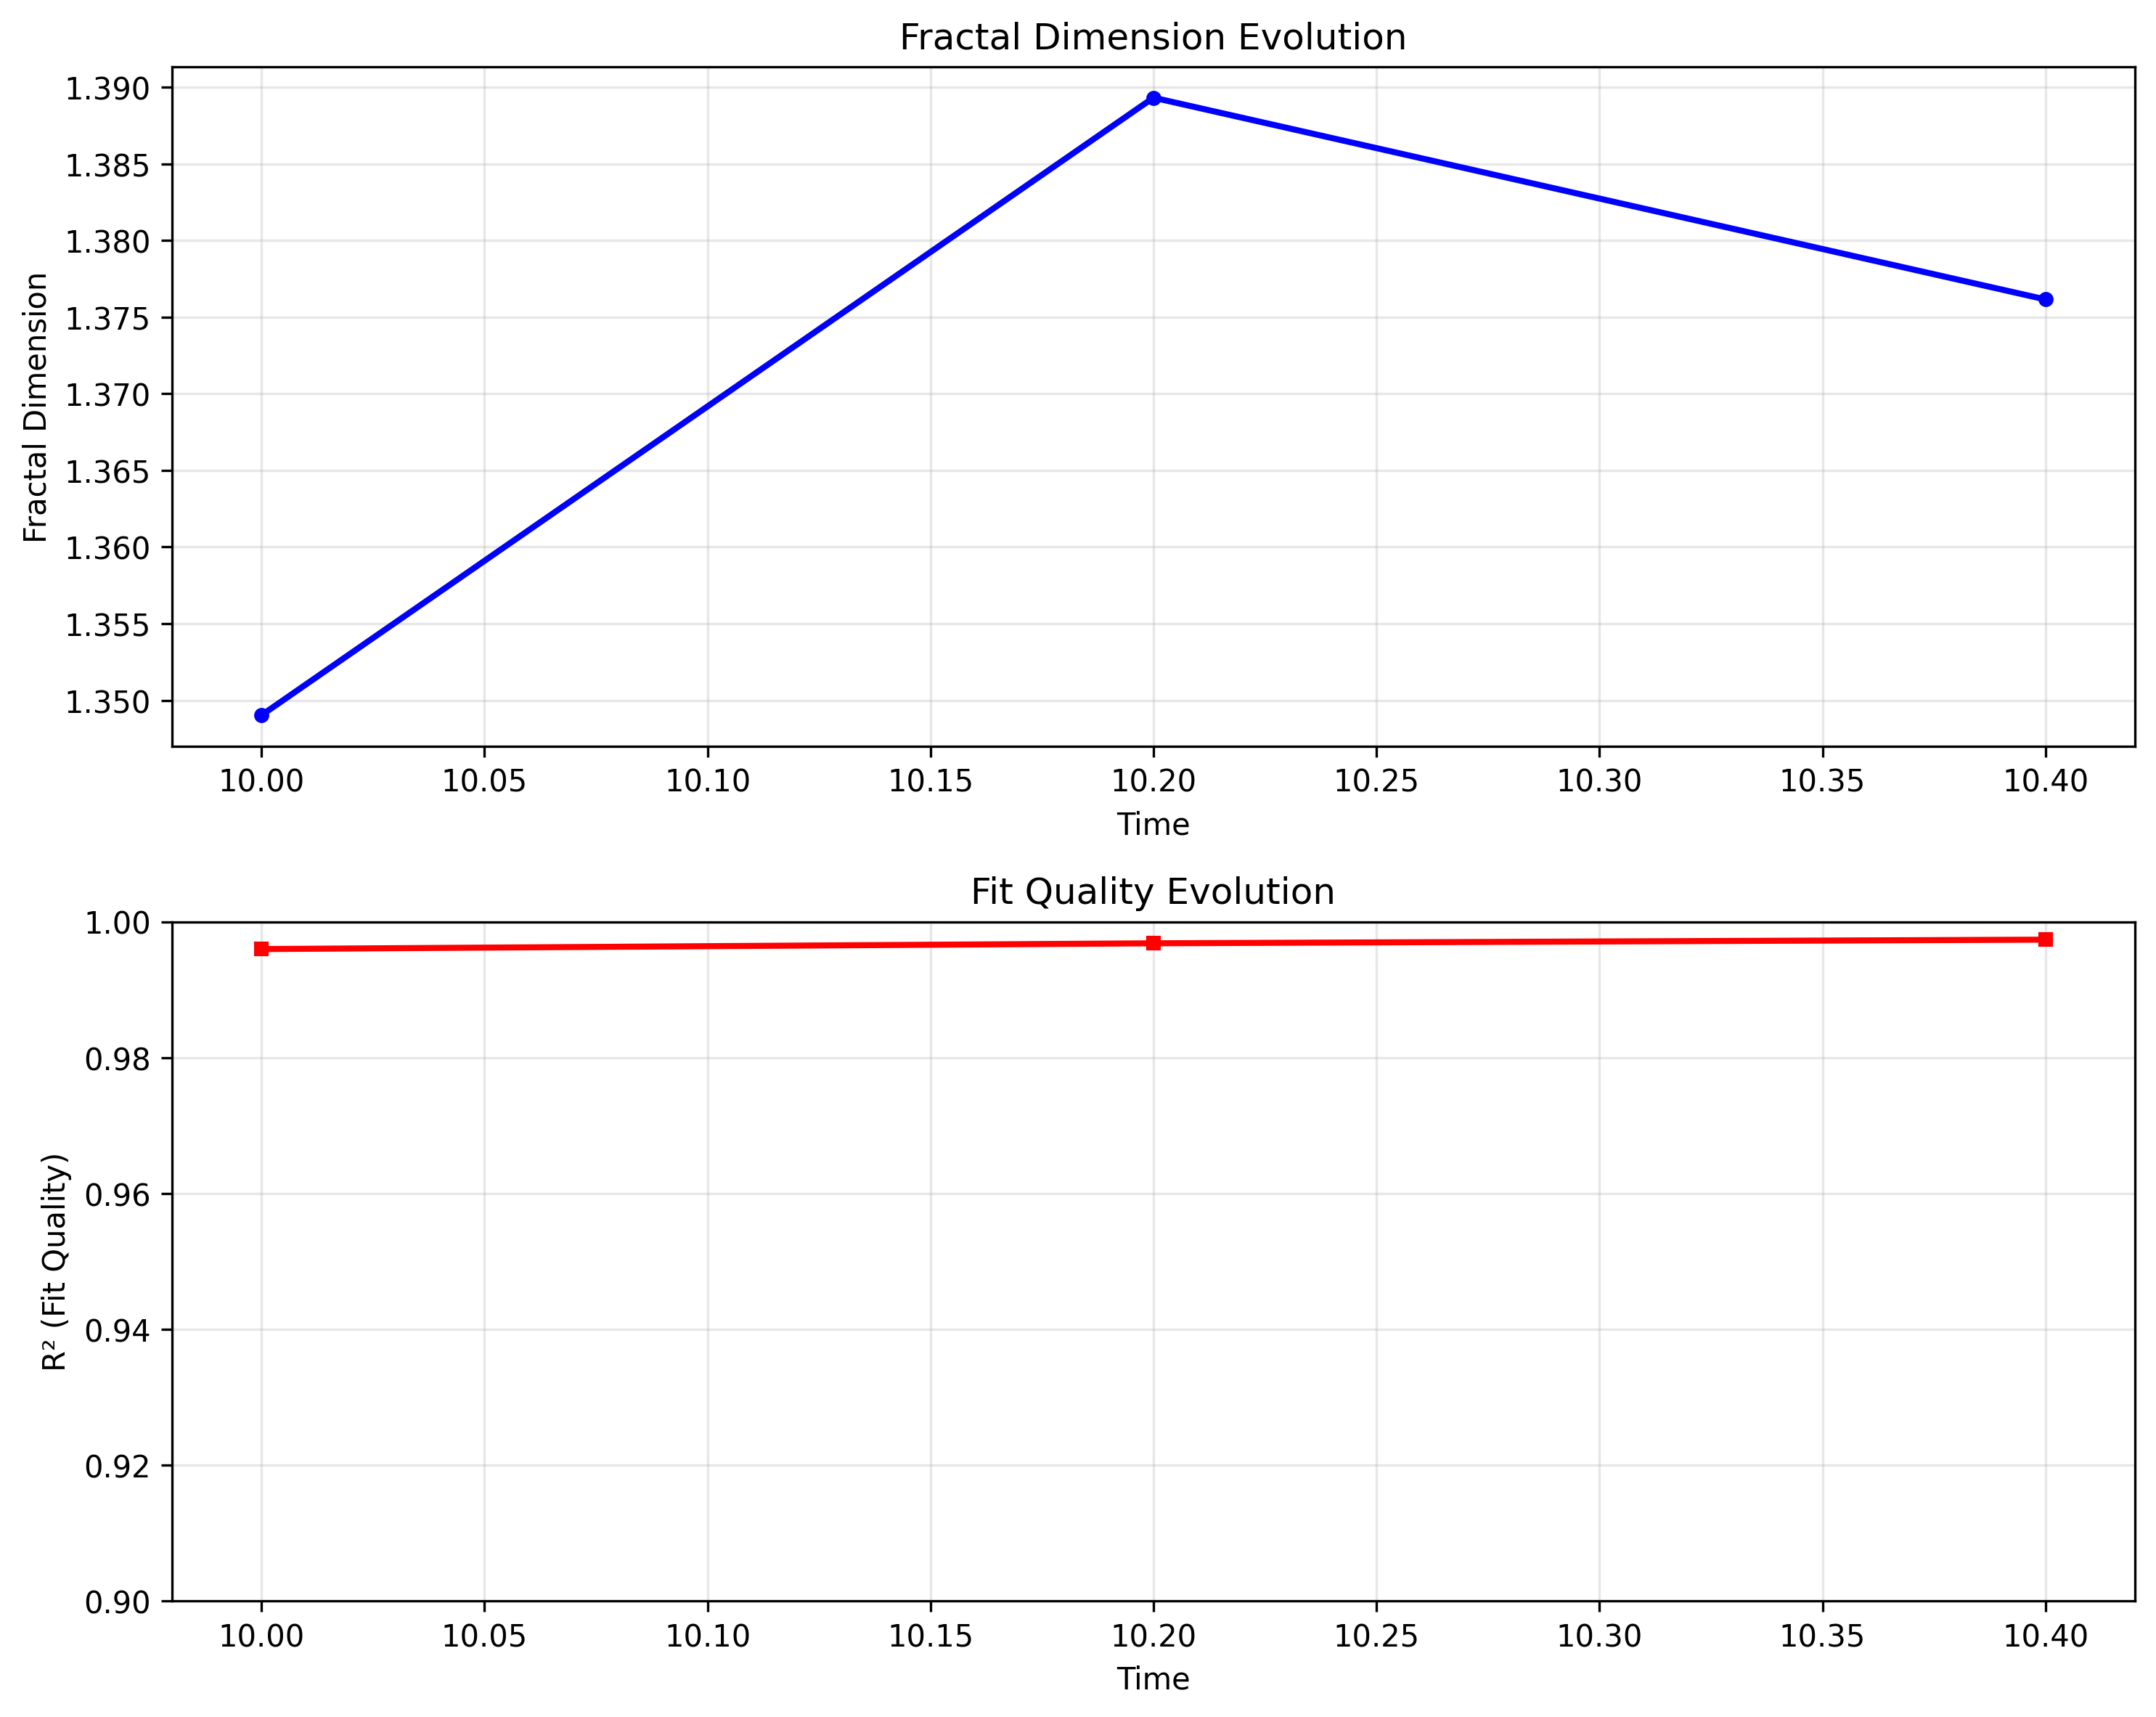

The file beside this chart, header and first rows:
time, file_path, grid_nx, grid_ny, interface_segments, interface_points, fractal_dimension, fractal_r_squared, fractal_interface_type, fractal_analysis_time, interface_extraction_time, total_analysis_time, characteristic_length, tortuosity, complexity_score, connectivity_ratio, initial_delta, delta_factor, num_steps
10.0, RT160x200-10000.vtk, 161, 201, 1058, 1059, 1.349, 0.996, koch_curve, 20.04, 0.01972, 20.14, 0.1865, 5.972, 0.9883, 1.0, 0.05119, 1.255, 15.58
10.2, RT160x200-10200.vtk, 161, 201, 1134, 1135, 1.389, 0.9968, koch_curve, 13.54, 0.01888, 13.64, 0.1918, 6.402, 0.9989, 1.0, 0.05263, 1.255, 15.58
10.4, RT160x200-10400.vtk, 161, 201, 1125, 1126, 1.376, 0.9974, koch_curve, 12.99, 0.0185, 13.09, 0.1969, 6.263, 0.9763, 1.0, 0.05404, 1.255, 15.58
